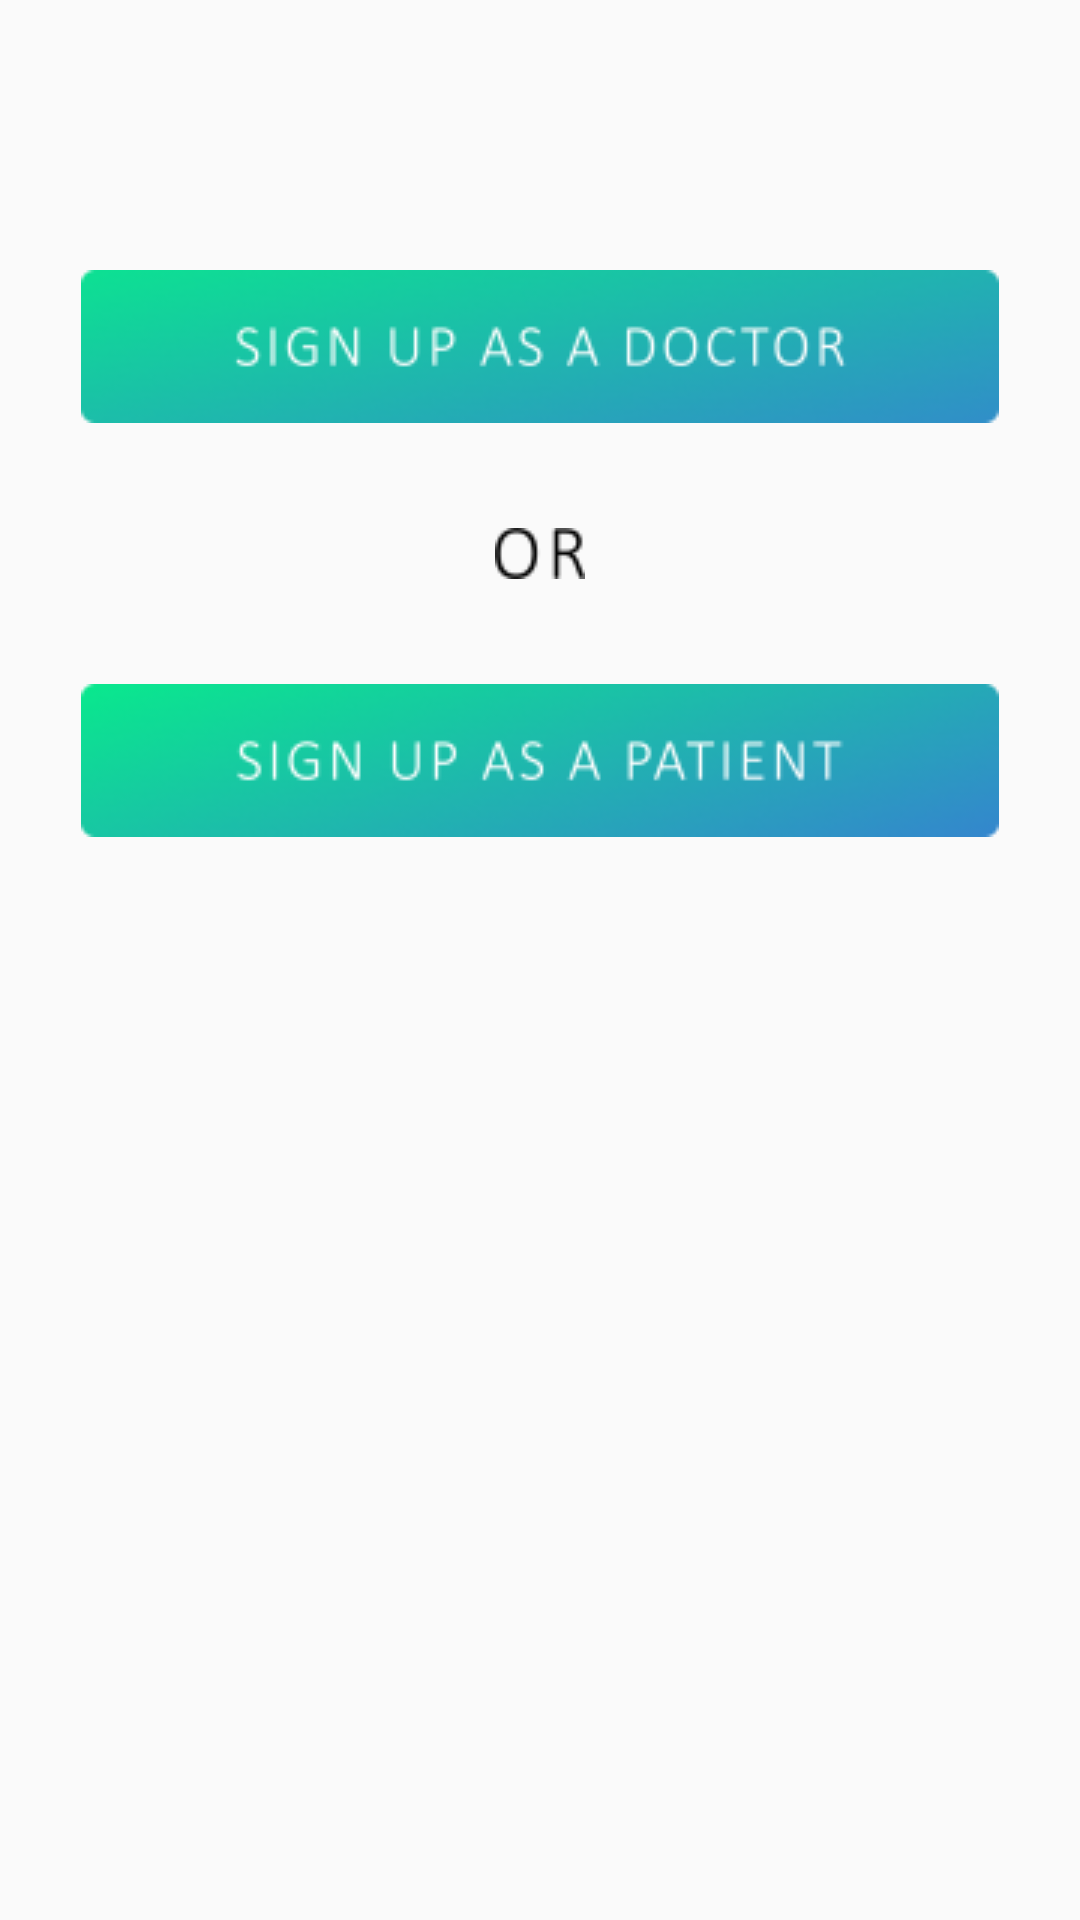

Produce the Android XML layout that renders to this screen, including the resource entries it uses.
<!-- AndroidManifest.xml: application theme AppTheme -->
<!-- res/layout/activity_sign_up_general.xml -->
<?xml version="1.0" encoding="utf-8"?>
<RelativeLayout xmlns:android="http://schemas.android.com/apk/res/android"
    xmlns:app="http://schemas.android.com/apk/res-auto"
    xmlns:tools="http://schemas.android.com/tools"
    android:layout_width="match_parent"
    android:layout_height="match_parent"
    android:background="@drawable/background_a">

    <ImageView
        android:layout_width="wrap_content"
        android:layout_height="wrap_content"
        android:id="@+id/imageView"
        android:src="@drawable/logos"
        android:layout_centerHorizontal="true"
        android:layout_marginTop="55dp"/>

    <ImageButton
        android:id="@+id/imageButton"
        android:layout_width="wrap_content"
        android:layout_height="wrap_content"
        android:layout_below="@+id/imageView"
        android:layout_centerHorizontal="true"
        android:layout_marginTop="35dp"
        android:background="@drawable/sign_up_doc"
        android:onClick="Go" />

    <ImageView
        android:layout_width="wrap_content"
        android:layout_height="wrap_content"
        android:id="@+id/imageView2"
        android:src="@drawable/or"
        android:layout_centerHorizontal="true"
        android:layout_below="@+id/imageButton"
        android:layout_marginTop="35dp"/>

    <ImageButton
        android:id="@+id/imageButton2"
        android:layout_width="wrap_content"
        android:layout_height="wrap_content"
        android:layout_below="@+id/imageView2"
        android:layout_centerHorizontal="true"
        android:layout_marginTop="35dp"
        android:background="@drawable/sign_up_patient"
        android:onClick="signpatient" />

</RelativeLayout>
<!-- resources referenced by this layout -->
<resources>
  <!-- drawable or: png bitmap (drawable, 559 bytes) -->
  <!-- drawable sign_up_doc: png bitmap (drawable, 12220 bytes) -->
  <!-- drawable sign_up_patient: png bitmap (drawable, 12070 bytes) -->
  <style name="AppTheme" parent="Theme.AppCompat.Light.NoActionBar">
          
          <item name="colorPrimary">@color/colorPrimary</item>
          <item name="colorPrimaryDark">@color/colorPrimaryDark</item>
          <item name="colorAccent">@color/colorAccent</item>
      </style>
  <color name="colorPrimary">#3F51B5</color>
  <color name="colorPrimaryDark">#303F9F</color>
  <color name="colorAccent">#FF4081</color>
</resources>
